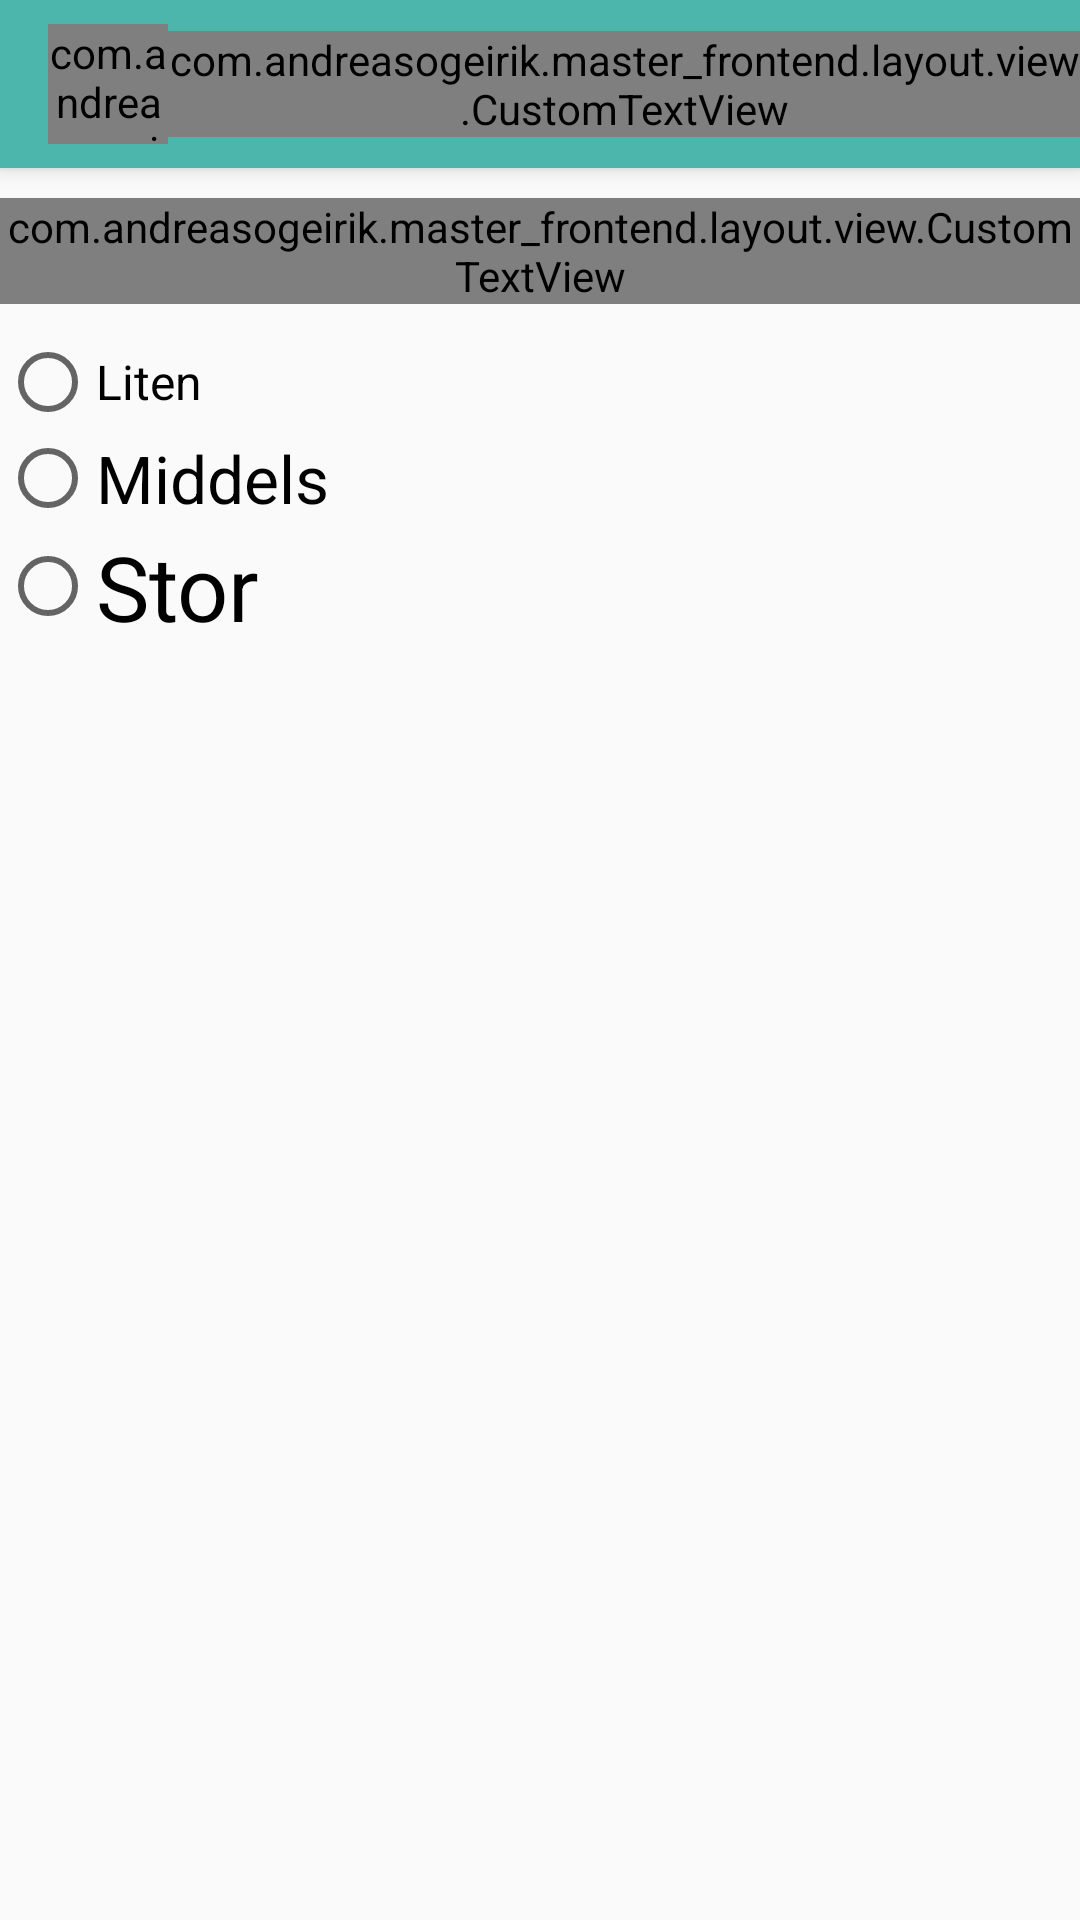

The Android layout XML behind this screen, and the referenced resources:
<!-- AndroidManifest.xml: application theme Theme.SportyTheme -->
<!-- res/layout/settings_activity.xml -->
<?xml version="1.0" encoding="utf-8"?>
<RelativeLayout xmlns:android="http://schemas.android.com/apk/res/android"
    xmlns:tools="http://schemas.android.com/tools"
    android:layout_width="match_parent"
    android:layout_height="match_parent"
    xmlns:app="http://schemas.android.com/apk/res-auto"
    tools:context=".application.settings.SettingsActivity">

    <android.support.v7.widget.Toolbar
        android:id="@+id/toolbar"
        android:layout_width="match_parent"
        android:layout_height="?attr/actionBarSize"
        android:background="@color/teal"
        android:elevation="4dp"
        android:theme="@style/ThemeOverlay.AppCompat.Dark.ActionBar"
        app:popupTheme="@style/ThemeOverlay.AppCompat.Light"
        android:layout_marginBottom="10dp">

        <com.andreasogeirik.master_frontend.layout.view.CustomButton
            android:id="@+id/home"
            android:layout_width="40dp"
            android:layout_height="40dp"
            android:background="@drawable/ic_home_black_24dp" />

        <com.andreasogeirik.master_frontend.layout.view.CustomTextView
            android:layout_width="wrap_content"
            android:layout_height="wrap_content"
            android:layout_gravity="center"
            android:text="@string/settings"
            android:textColor="@color/app_font"
            android:textStyle="bold" />
    </android.support.v7.widget.Toolbar>

    <com.andreasogeirik.master_frontend.layout.view.CustomTextView
            android:id="@+id/submit_text_size"
            android:layout_width="wrap_content"
            android:layout_height="wrap_content"
            android:text="@string/submit_text_size"
            android:layout_marginBottom="10dp"
            android:layout_below="@+id/toolbar"
            />

        <RadioGroup
            android:layout_width="wrap_content"
            android:layout_height="wrap_content"
            android:layout_below="@+id/submit_text_size"

            >

            <RadioButton
                android:id="@+id/text_size_small"
                android:layout_width="wrap_content"
                android:layout_height="wrap_content"
                android:text="Liten"
                android:textSize="16dp"
                />
            <RadioButton
                android:id="@+id/text_size_medium"
                android:layout_width="wrap_content"
                android:layout_height="wrap_content"
                android:text="Middels"
                android:textSize="22dp"
                />
            <RadioButton
                android:id="@+id/text_size_large"
                android:layout_width="wrap_content"
                android:layout_height="wrap_content"
                android:text="Stor"
                android:textSize="30dp"
                />
        </RadioGroup>

</RelativeLayout>
<!-- resources referenced by this layout -->
<resources>
  <color name="app_font">#424242</color>
  <color name="teal">#4DB6AC</color>
  <string name="submit_text_size">Angi tekststørrelse:</string>
  <style name="Theme.SportyTheme" parent="Theme.AppCompat.Light.NoActionBar">
          
          <item name="colorPrimary">@color/teal</item>
  
          
          <item name="colorPrimaryDark">@color/teal_dark</item>
  
          
          <item name="colorAccent">@color/teal</item>
  
          
  
          <item name="android:textColor">@color/app_font</item>
      </style>
  <color name="teal_dark">#26A69A</color>
</resources>
